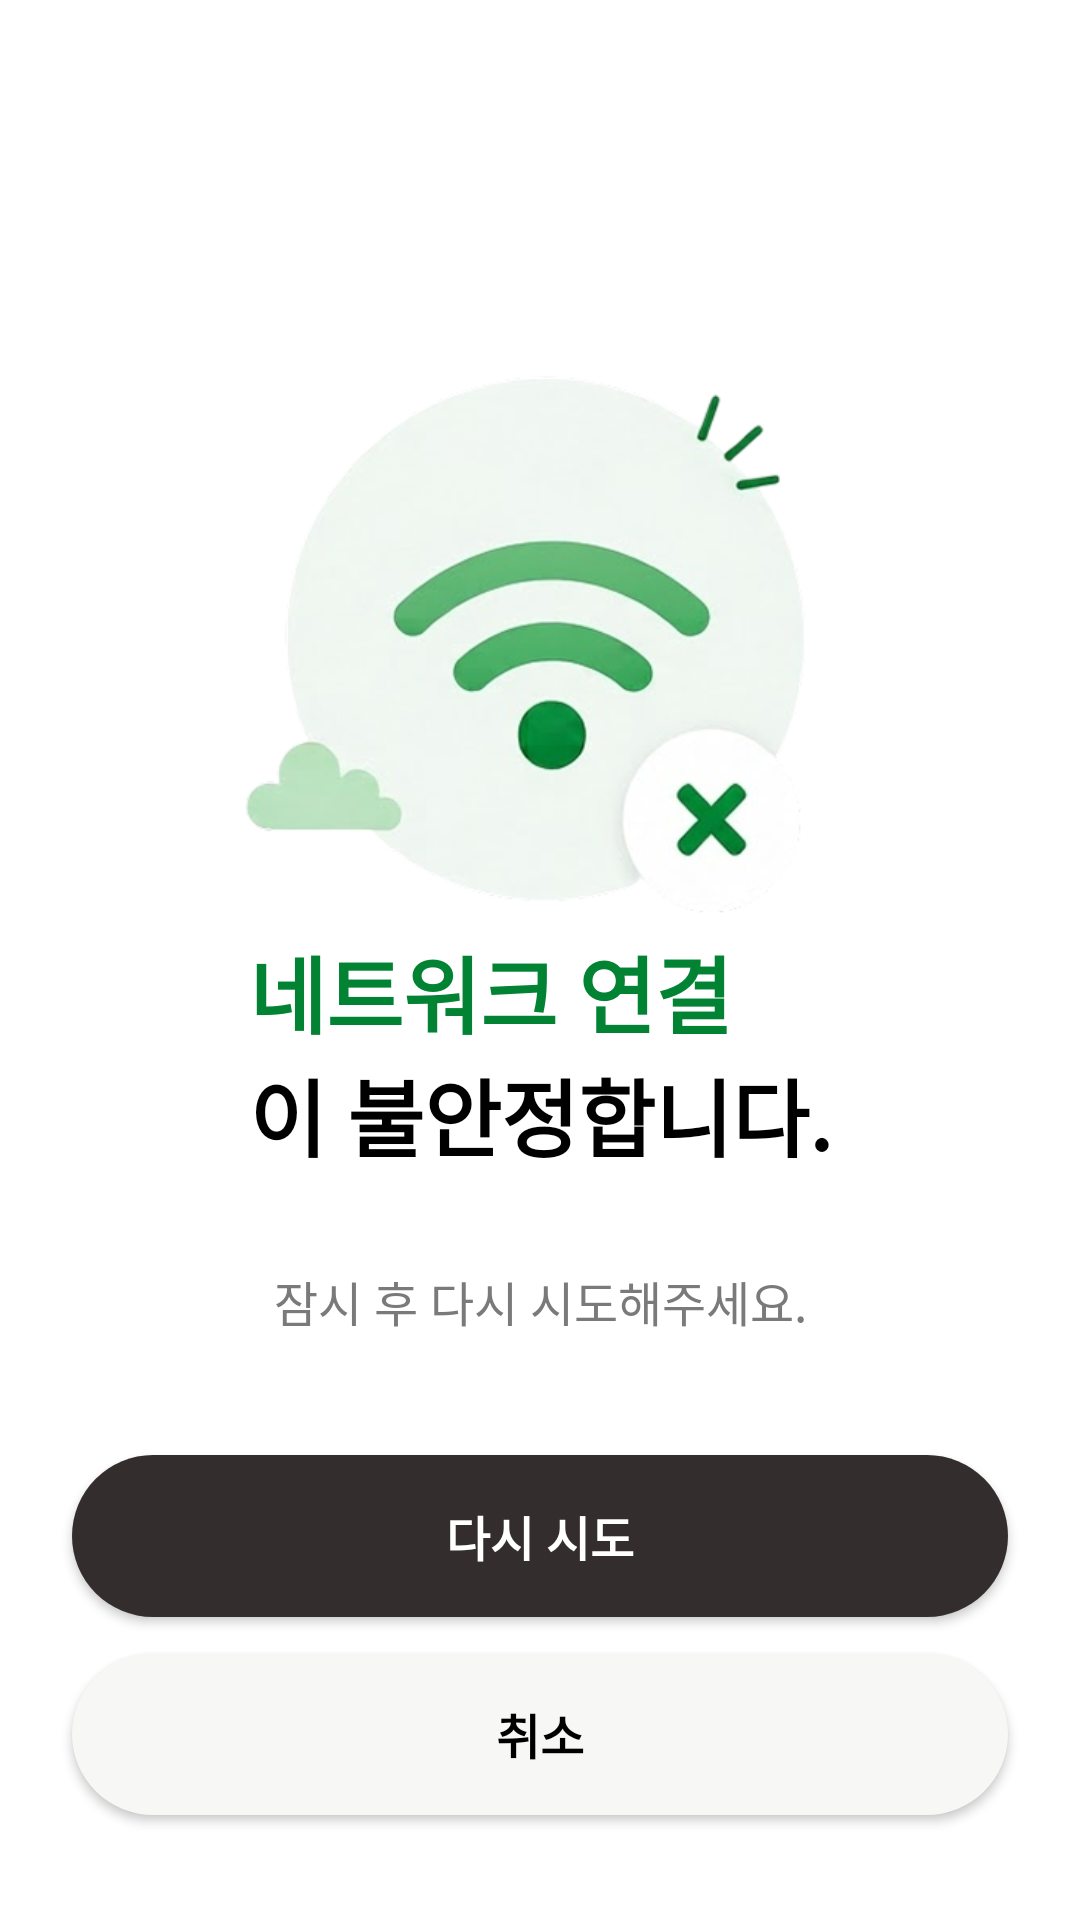

Android layout source for this screen:
<!-- AndroidManifest.xml: application theme Theme.KTable -->
<!-- res/layout/activity_network_error.xml -->
<?xml version="1.0" encoding="utf-8"?>
<androidx.constraintlayout.widget.ConstraintLayout
    xmlns:android="http://schemas.android.com/apk/res/android"
    xmlns:app="http://schemas.android.com/apk/res-auto"
    android:layout_width="match_parent"
    android:layout_height="match_parent"
    android:background="@android:color/white">

    <ImageView
        android:id="@+id/imgError"
        android:layout_width="200dp"
        android:layout_height="190dp"
        android:layout_marginTop="120dp"
        android:src="@drawable/ic_network_error"
        app:layout_constraintEnd_toEndOf="parent"
        app:layout_constraintHorizontal_bias="0.497"
        app:layout_constraintStart_toStartOf="parent"
        app:layout_constraintTop_toTopOf="parent" />

    <LinearLayout
        android:id="@+id/layoutTitle"
        android:layout_width="wrap_content"
        android:layout_height="wrap_content"
        android:orientation="vertical"
        app:layout_constraintTop_toBottomOf="@id/imgError"
        app:layout_constraintStart_toStartOf="parent"
        app:layout_constraintEnd_toEndOf="parent">

        <TextView
            android:id="@+id/txtGreen"
            android:layout_width="wrap_content"
            android:layout_height="wrap_content"
            android:text="네트워크 연결"
            android:textColor="#028334"
            android:textSize="28sp"
            android:textStyle="bold" />

        <TextView
            android:id="@+id/txtBlack"
            android:layout_width="wrap_content"
            android:layout_height="wrap_content"
            android:text="이 불안정합니다."
            android:textColor="#000000"
            android:textSize="28sp"
            android:textStyle="bold"/>

    </LinearLayout>

    <TextView
        android:id="@+id/txtDescription"
        android:layout_width="0dp"
        android:layout_height="wrap_content"
        android:layout_marginTop="30dp"
        android:paddingHorizontal="32dp"
        android:text="잠시 후 다시 시도해주세요."
        android:textColor="#7A7A7A"
        android:textSize="16sp"
        android:gravity="center"
        app:layout_constraintTop_toBottomOf="@id/layoutTitle"
        app:layout_constraintStart_toStartOf="parent"
        app:layout_constraintEnd_toEndOf="parent"/>

    <androidx.appcompat.widget.AppCompatButton
        android:id="@+id/btnRetry"
        android:layout_width="match_parent"
        android:layout_height="54dp"
        android:layout_marginHorizontal="24dp"
        android:layout_marginBottom="12dp"
        android:background="@drawable/bg_black_button"
        android:text="다시 시도"
        android:textColor="#FFFFFF"
        android:textSize="16sp"
        android:textStyle="bold"
        android:textAllCaps="false"
        app:layout_constraintBottom_toTopOf="@id/btnHome"
        app:layout_constraintStart_toStartOf="parent"
        app:layout_constraintEnd_toEndOf="parent"
        android:backgroundTint="@null"/>

    <androidx.appcompat.widget.AppCompatButton
        android:id="@+id/btnHome"
        android:layout_width="match_parent"
        android:layout_height="54dp"
        android:layout_marginHorizontal="24dp"
        android:layout_marginBottom="35dp"
        android:background="@drawable/bg_gray_button"
        android:text="취소"
        android:textColor="#000000"
        android:textSize="16sp"
        android:textStyle="bold"
        android:textAllCaps="false"
        app:layout_constraintBottom_toBottomOf="parent"
        app:layout_constraintStart_toStartOf="parent"
        app:layout_constraintEnd_toEndOf="parent"
        android:backgroundTint="@null"/>

</androidx.constraintlayout.widget.ConstraintLayout>
<!-- resources referenced by this layout -->
<resources>
  <!-- drawable bg_black_button (drawable) -->
  <?xml version="1.0" encoding="utf-8"?>
  <shape xmlns:android="http://schemas.android.com/apk/res/android"
      android:shape="rectangle">
  
      <solid android:color="#342D2D"/>
  
      <corners android:radius="40dp"/>
  
  </shape>
  <!-- drawable bg_gray_button (drawable) -->
  <?xml version="1.0" encoding="utf-8"?>
  <shape xmlns:android="http://schemas.android.com/apk/res/android"
      android:shape="rectangle">
  
      <solid android:color="#F7F7F6"/>
  
      <corners android:radius="40dp"/>
  
  </shape>
  <!-- drawable ic_network_error: png bitmap (drawable, 96706 bytes) -->
  <style name="Theme.KTable" parent="Base.Theme.KTable" />
  <style name="Base.Theme.KTable" parent="Theme.Material3.DayNight.NoActionBar">
          <item name="android:windowBackground">@android:color/white</item>
  
          
          <item name="android:windowSplashScreenBackground" tools:targetApi="31">@android:color/white</item>
          <item name="android:windowSplashScreenAnimatedIcon" tools:targetApi="31">@android:color/transparent</item>
      </style>
</resources>
